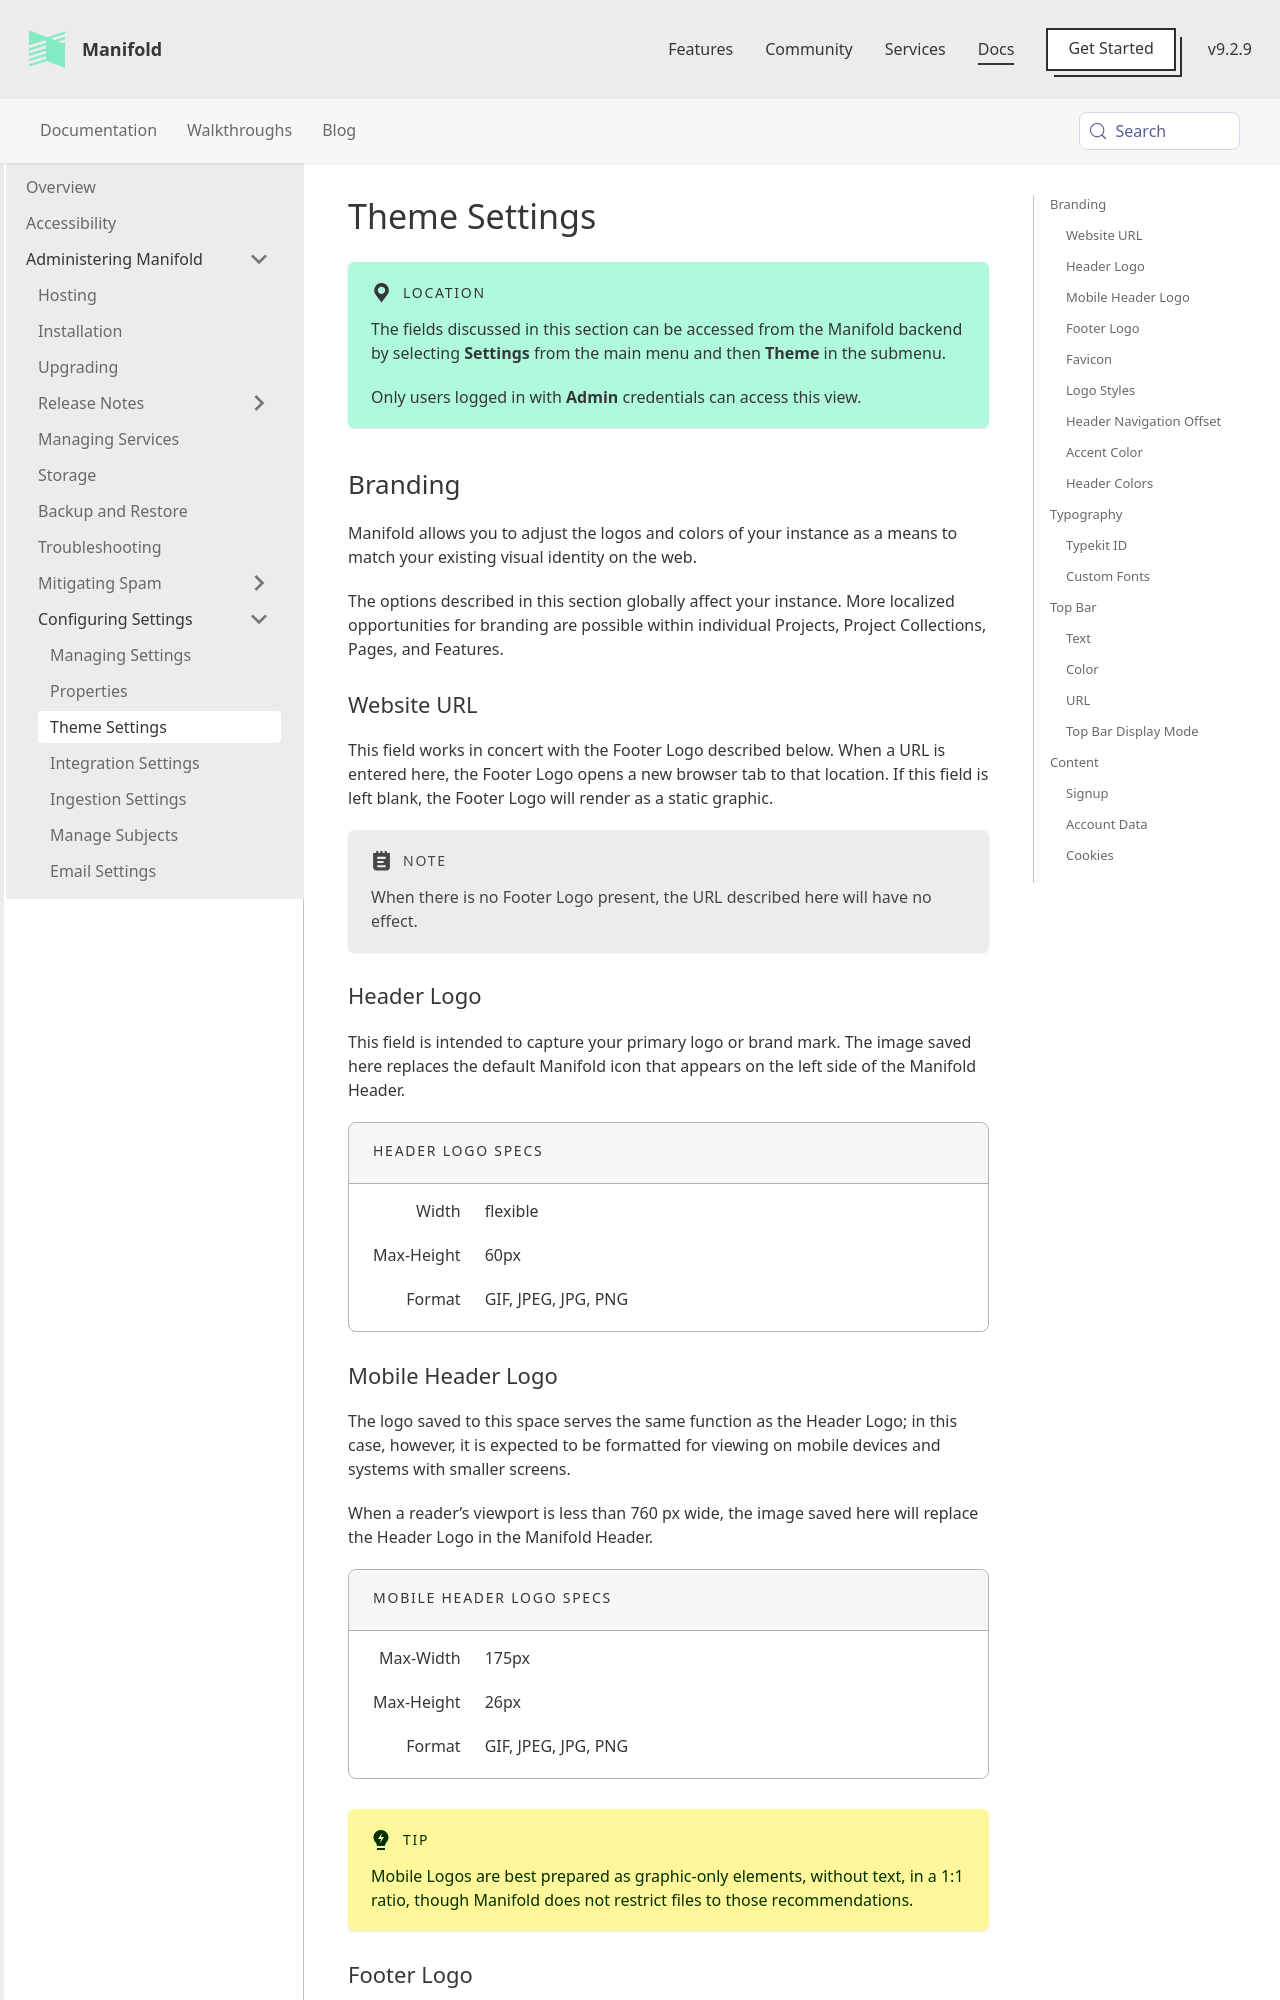

repository: ManifoldScholar/manifold-docusaurus · page: docs/administering/configuring/theme_settings.html · generator: docusaurus

---
id: theme_settings
title: Theme Settings
sidebar_label: Theme Settings
---

import Spec from "@theme/Spec";
export const defaultImageFormats = "GIF, JPEG, JPG, PNG";

:::location
The fields discussed in this section can be accessed from the Manifold backend by selecting **Settings** from the main menu and then **Theme** in the submenu.

Only users logged in with **Admin** credentials can access this view.
:::

## Branding

Manifold allows you to adjust the logos and colors of your instance as a means to match your existing visual identity on the web.

The options described in this section globally affect your instance. More localized opportunities for branding are possible within individual Projects, Project Collections, Pages, and Features.

### Website URL

This field works in concert with the Footer Logo described below. When a URL is entered here, the Footer Logo opens a new browser tab to that location. If this field is left blank, the Footer Logo will render as a static graphic.

:::note
When there is no Footer Logo present, the URL described here will have no effect.
:::

### Header Logo

This field is intended to capture your primary logo or brand mark. The image saved here replaces the default Manifold icon that appears on the left side of the Manifold Header.

<Spec
    title="Header Logo Specs"
    items={[
        { key: "Width", value: "flexible" },
        { key: "Max-Height", value: "60px" },
        { key: "Format", value: defaultImageFormats },
    ]}
/>

### Mobile Header Logo

The logo saved to this space serves the same function as the Header Logo; in this case, however, it is expected to be formatted for viewing on mobile devices and systems with smaller screens.

When a reader’s viewport is less than 760 px wide, the image saved here will replace the Header Logo in the Manifold Header.

<Spec
    title="Mobile Header Logo Specs"
    items={[
        { key: "Max-Width", value: "175px" },
        { key: "Max-Height", value: "26px" },
        { key: "Format", value: defaultImageFormats },
    ]}
/>


:::tip
Mobile Logos are best prepared as graphic-only elements, without text, in a 1:1 ratio, though Manifold does not restrict files to those recommendations.
:::

### Footer Logo

The Footer Logo appears on the right side of the Manifold Footer. This logo can replicate the Header Logo or serve as a distinct branding element.

<Spec
    title="Footer Logo Specs"
    items={[
        { key: "Max-Width", value: "325px" },
        { key: "Max-Height", value: "200px" },
        { key: "Format", value: defaultImageFormats },
    ]}
/>
